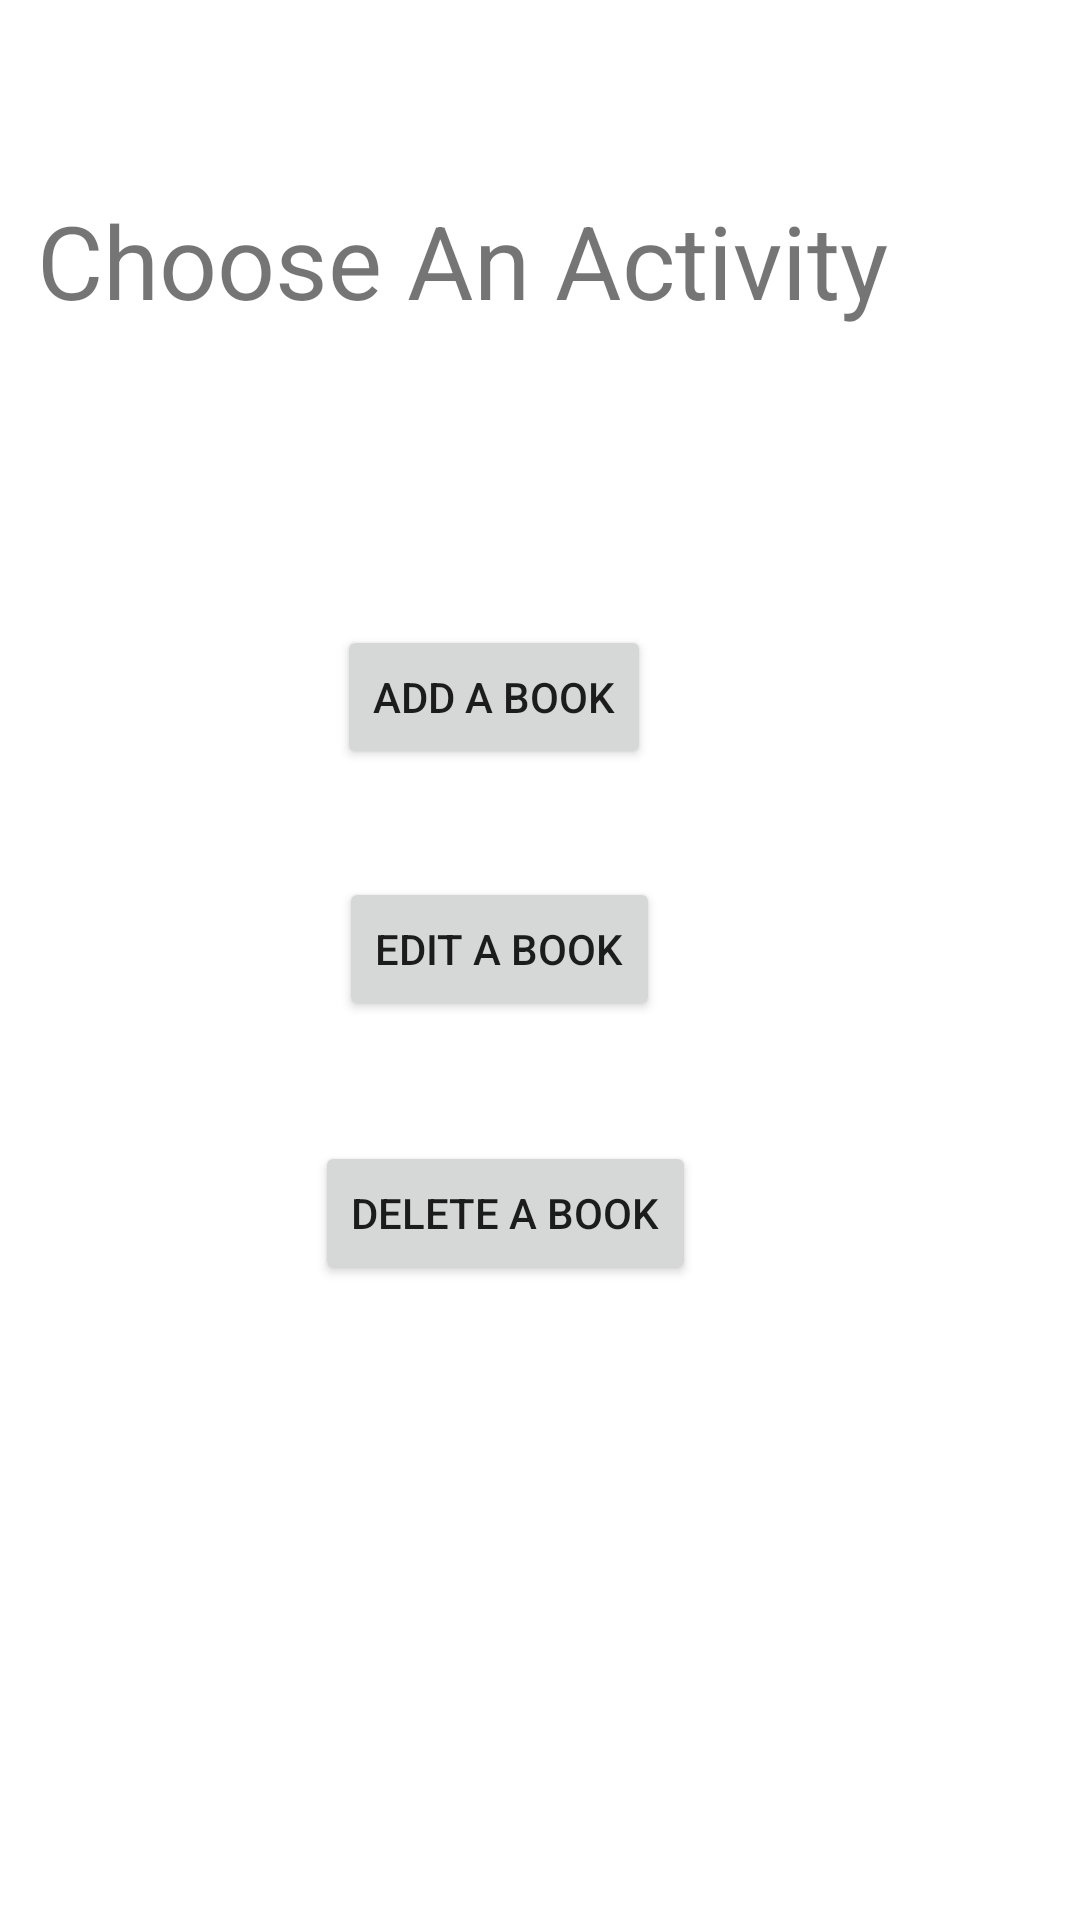

Write the Android layout XML for this screen, with the resource values it uses.
<!-- AndroidManifest.xml: application theme Theme.BSP3Admoon -->
<!-- res/layout/activity_main.xml -->
<?xml version="1.0" encoding="utf-8"?>
<androidx.constraintlayout.widget.ConstraintLayout xmlns:android="http://schemas.android.com/apk/res/android"
    xmlns:app="http://schemas.android.com/apk/res-auto"
    xmlns:tools="http://schemas.android.com/tools"
    android:layout_width="match_parent"
    android:layout_height="match_parent"
    tools:context=".AdminHome">

    <TextView
        android:id="@+id/title1"
        android:layout_width="wrap_content"
        android:layout_height="wrap_content"
        android:layout_marginTop="64dp"
        android:layout_marginEnd="64dp"
        android:text="Choose An Activity"
        android:textSize="34sp"
        app:layout_constraintEnd_toEndOf="parent"
        app:layout_constraintTop_toTopOf="parent" />

    <Button
        android:id="@+id/addbtn"
        android:layout_width="wrap_content"
        android:layout_height="wrap_content"
        android:layout_marginTop="99dp"
        android:layout_marginEnd="143dp"
        android:text="Add A Book"
        app:layout_constraintEnd_toEndOf="parent"
        app:layout_constraintTop_toBottomOf="@+id/title1" />

    <Button
        android:id="@+id/editbtn"
        android:layout_width="wrap_content"
        android:layout_height="wrap_content"
        android:layout_marginTop="36dp"
        android:layout_marginEnd="140dp"
        android:text="Edit A Book"
        app:layout_constraintEnd_toEndOf="parent"
        app:layout_constraintTop_toBottomOf="@+id/addbtn" />

    <Button
        android:id="@+id/deletebtn"
        android:layout_width="wrap_content"
        android:layout_height="wrap_content"
        android:layout_marginTop="40dp"
        android:layout_marginEnd="128dp"
        android:text="Delete A Book"
        app:layout_constraintEnd_toEndOf="parent"
        app:layout_constraintTop_toBottomOf="@+id/editbtn" />
</androidx.constraintlayout.widget.ConstraintLayout>
<!-- resources referenced by this layout -->
<resources>
  <style name="Theme.BSP3Admoon" parent="Theme.MaterialComponents.DayNight.DarkActionBar">
          
          <item name="colorPrimary">@color/purple_500</item>
          <item name="colorPrimaryVariant">@color/purple_700</item>
          <item name="colorOnPrimary">@color/white</item>
          
          <item name="colorSecondary">@color/teal_200</item>
          <item name="colorSecondaryVariant">@color/teal_700</item>
          <item name="colorOnSecondary">@color/black</item>
          
          <item name="android:statusBarColor" tools:targetApi="l">?attr/colorPrimaryVariant</item>
          
      </style>
  <color name="purple_500">#FF6200EE</color>
  <color name="purple_700">#FF3700B3</color>
  <color name="white">#FFFFFFFF</color>
  <color name="teal_200">#FF03DAC5</color>
  <color name="teal_700">#FF018786</color>
  <color name="black">#FF000000</color>
</resources>
